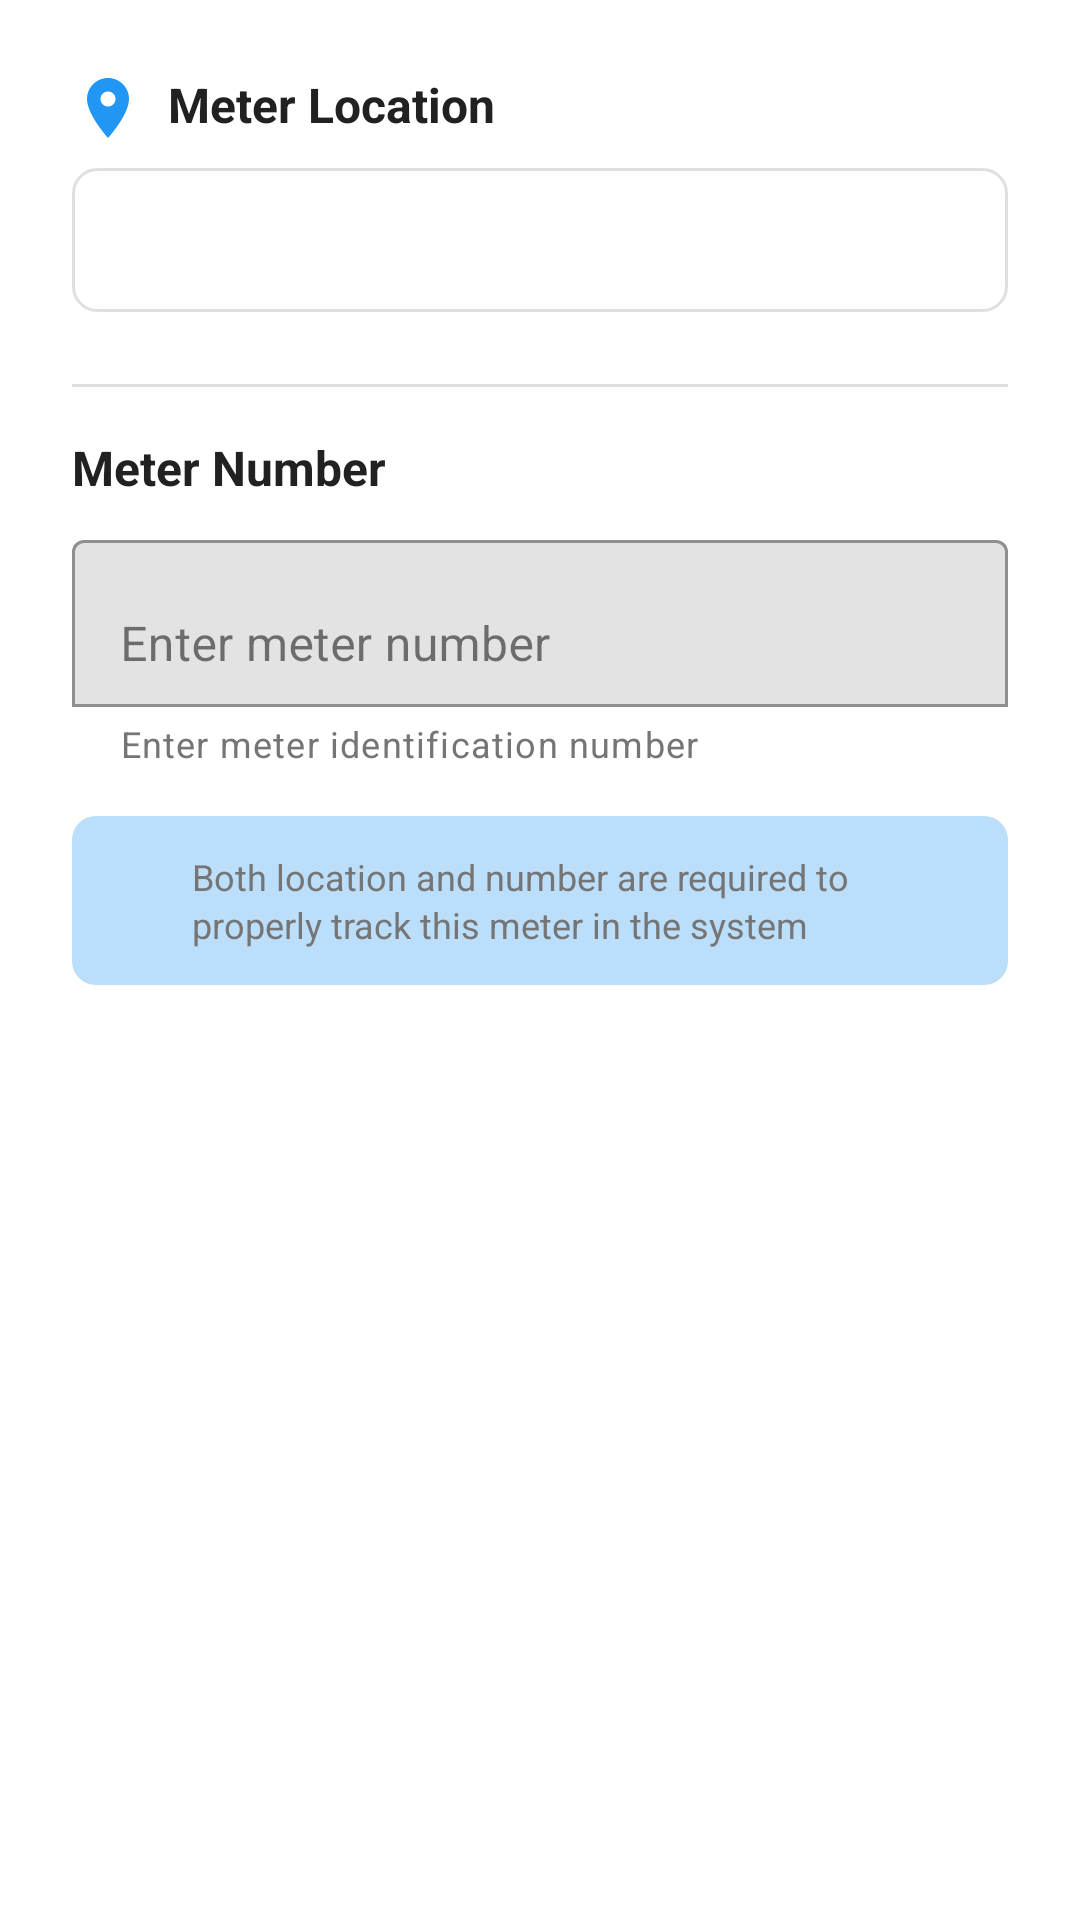

The Android layout XML behind this screen, and the referenced resources:
<!-- AndroidManifest.xml: application theme Theme.MicroQR -->
<!-- res/layout/dialog_meter_location_number.xml -->
<?xml version="1.0" encoding="utf-8"?>
<LinearLayout xmlns:android="http://schemas.android.com/apk/res/android"
    xmlns:app="http://schemas.android.com/apk/res-auto"
    android:layout_width="match_parent"
    android:layout_height="wrap_content"
    android:orientation="vertical"
    android:padding="24dp">

    
    <TextView
        android:layout_width="wrap_content"
        android:layout_height="wrap_content"
        android:text="@string/meter_location"
        android:textSize="16sp"
        android:textStyle="bold"
        android:textColor="@color/primary_text_color"
        android:layout_marginBottom="8dp"
        android:drawableStart="@drawable/ic_location_on_24"
        android:drawablePadding="8dp"
        android:drawableTint="@color/primary_color" />

    <Spinner
        android:id="@+id/location_spinner"
        android:layout_width="match_parent"
        android:layout_height="wrap_content"
        android:layout_marginBottom="8dp"
        android:minHeight="48dp"
        android:background="@drawable/spinner_background" />

    
    <com.google.android.material.textfield.TextInputLayout
        android:id="@+id/custom_location_input_layout"
        android:layout_width="match_parent"
        android:layout_height="wrap_content"
        android:layout_marginBottom="16dp"
        android:visibility="gone"
        app:boxBackgroundMode="outline"
        app:hintTextColor="@color/secondary_text_color"
        android:hint="@string/custom_location_hint">

        <com.google.android.material.textfield.TextInputEditText
            android:id="@+id/custom_location_input"
            android:layout_width="match_parent"
            android:layout_height="wrap_content"
            android:inputType="textCapWords"
            android:maxLines="1"
            android:textColor="@color/primary_text_color"
            android:imeOptions="actionNext" />

    </com.google.android.material.textfield.TextInputLayout>

    
    <View
        android:layout_width="match_parent"
        android:layout_height="1dp"
        android:background="@color/stroke_color"
        android:layout_marginVertical="16dp" />

    
    <TextView
        android:layout_width="wrap_content"
        android:layout_height="wrap_content"
        android:text="@string/meter_number"
        android:textSize="16sp"
        android:textStyle="bold"
        android:textColor="@color/primary_text_color"
        android:layout_marginBottom="8dp"
        android:drawablePadding="8dp"
        app:drawableStartCompat="@drawable/ic_numbers_24"
        app:drawableTint="@color/primary_color" />

    <com.google.android.material.textfield.TextInputLayout
        android:id="@+id/meter_number_input_layout"
        android:layout_width="match_parent"
        android:layout_height="wrap_content"
        android:layout_marginBottom="16dp"
        app:boxBackgroundMode="outline"
        app:hintTextColor="@color/secondary_text_color"
        app:helperText="@string/meter_number_helper"
        app:helperTextTextColor="@color/secondary_text_color"
        android:hint="@string/meter_number_hint">

        <com.google.android.material.textfield.TextInputEditText
            android:id="@+id/meter_number_input"
            android:layout_width="match_parent"
            android:layout_height="wrap_content"
            android:inputType="textNoSuggestions"
            android:maxLines="1"
            android:textColor="@color/primary_text_color"
            android:imeOptions="actionDone" />

    </com.google.android.material.textfield.TextInputLayout>

    
    <LinearLayout
        android:layout_width="match_parent"
        android:layout_height="wrap_content"
        android:orientation="horizontal"
        android:padding="12dp"
        android:background="@drawable/info_background"
        android:gravity="center_vertical">

        <ImageView
            android:layout_width="20dp"
            android:layout_height="20dp"
            android:src="@drawable/ic_info"
            android:layout_marginEnd="8dp"
            app:tint="@color/primary_color" />

        <TextView
            android:layout_width="0dp"
            android:layout_height="wrap_content"
            android:layout_weight="1"
            android:text="@string/meter_assignment_info"
            android:textSize="12sp"
            android:textColor="@color/secondary_text_color"
            android:lineSpacingExtra="2dp" />

    </LinearLayout>

</LinearLayout>
<!-- resources referenced by this layout -->
<resources>
  <color name="primary_color">#2196F3</color>
  <color name="primary_text_color">#212121</color>
  <color name="secondary_text_color">#757575</color>
  <color name="stroke_color">#E0E0E0</color>
  <!-- drawable ic_location_on_24 (drawable) -->
  <vector xmlns:android="http://schemas.android.com/apk/res/android"
      android:width="24dp"
      android:height="24dp"
      android:viewportWidth="24"
      android:viewportHeight="24"
      android:tint="?attr/colorOnSurface">
      <path
          android:fillColor="@android:color/white"
          android:pathData="M12,2C8.13,2 5,5.13 5,9c0,5.25 7,13 7,13s7,-7.75 7,-13c0,-3.87 -3.13,-7 -7,-7zM12,11.5c-1.38,0 -2.5,-1.12 -2.5,-2.5s1.12,-2.5 2.5,-2.5 2.5,1.12 2.5,2.5 -1.12,2.5 -2.5,2.5z"/>
  </vector>
  <!-- drawable info_background (drawable) -->
  <shape xmlns:android="http://schemas.android.com/apk/res/android"
      android:shape="rectangle">
      <solid android:color="@color/primary_color_light" />
      <corners android:radius="8dp" />
  </shape>
  <!-- drawable spinner_background (drawable) -->
  <shape xmlns:android="http://schemas.android.com/apk/res/android"
      android:shape="rectangle">
      <solid android:color="@color/card_background" />
      <stroke
          android:width="1dp"
          android:color="@color/stroke_color" />
      <corners android:radius="8dp" />
  </shape>
  <string name="custom_location_hint">Enter custom location</string>
  <string name="meter_assignment_info">Both location and number are required to properly track this meter in the system</string>
  <string name="meter_location">Meter Location</string>
  <string name="meter_number">Meter Number</string>
  <string name="meter_number_helper">Enter meter identification number</string>
  <string name="meter_number_hint">Enter meter number</string>
  <style name="Theme.MicroQR" parent="Theme.MaterialComponents.DayNight.NoActionBar">
          
          <item name="colorPrimary">@color/purple_500</item>
          <item name="colorPrimaryVariant">@color/purple_700</item>
          <item name="colorOnPrimary">@color/white</item>
          
          <item name="colorSecondary">@color/teal_200</item>
          <item name="colorSecondaryVariant">@color/teal_700</item>
          <item name="colorOnSecondary">@color/black</item>
          
          <item name="android:statusBarColor">?attr/colorPrimaryVariant</item>
          
          <item name="colorSurface">@color/md_theme_light_surface</item>
          <item name="colorOnSurface">@color/md_theme_light_onSurface</item>
          <item name="colorSurfaceVariant">@color/md_theme_light_surfaceVariant</item>
          <item name="colorOnSurfaceVariant">@color/md_theme_light_onSurfaceVariant</item>
  
      </style>
  <color name="primary_color_light">#BBDEFB</color>
  <color name="card_background">#FFFFFF</color>
  <color name="purple_500">#FF6200EE</color>
  <color name="purple_700">#FF3700B3</color>
  <color name="white">#FFFFFFFF</color>
  <color name="teal_200">#FF03DAC5</color>
  <color name="teal_700">#FF018786</color>
  <color name="black">#FF000000</color>
  <color name="md_theme_light_surface">#FFFBFE</color>
  <color name="md_theme_light_onSurface">#1C1B1F</color>
  <color name="md_theme_light_surfaceVariant">#E7E0EC</color>
  <color name="md_theme_light_onSurfaceVariant">#49454F</color>
</resources>
